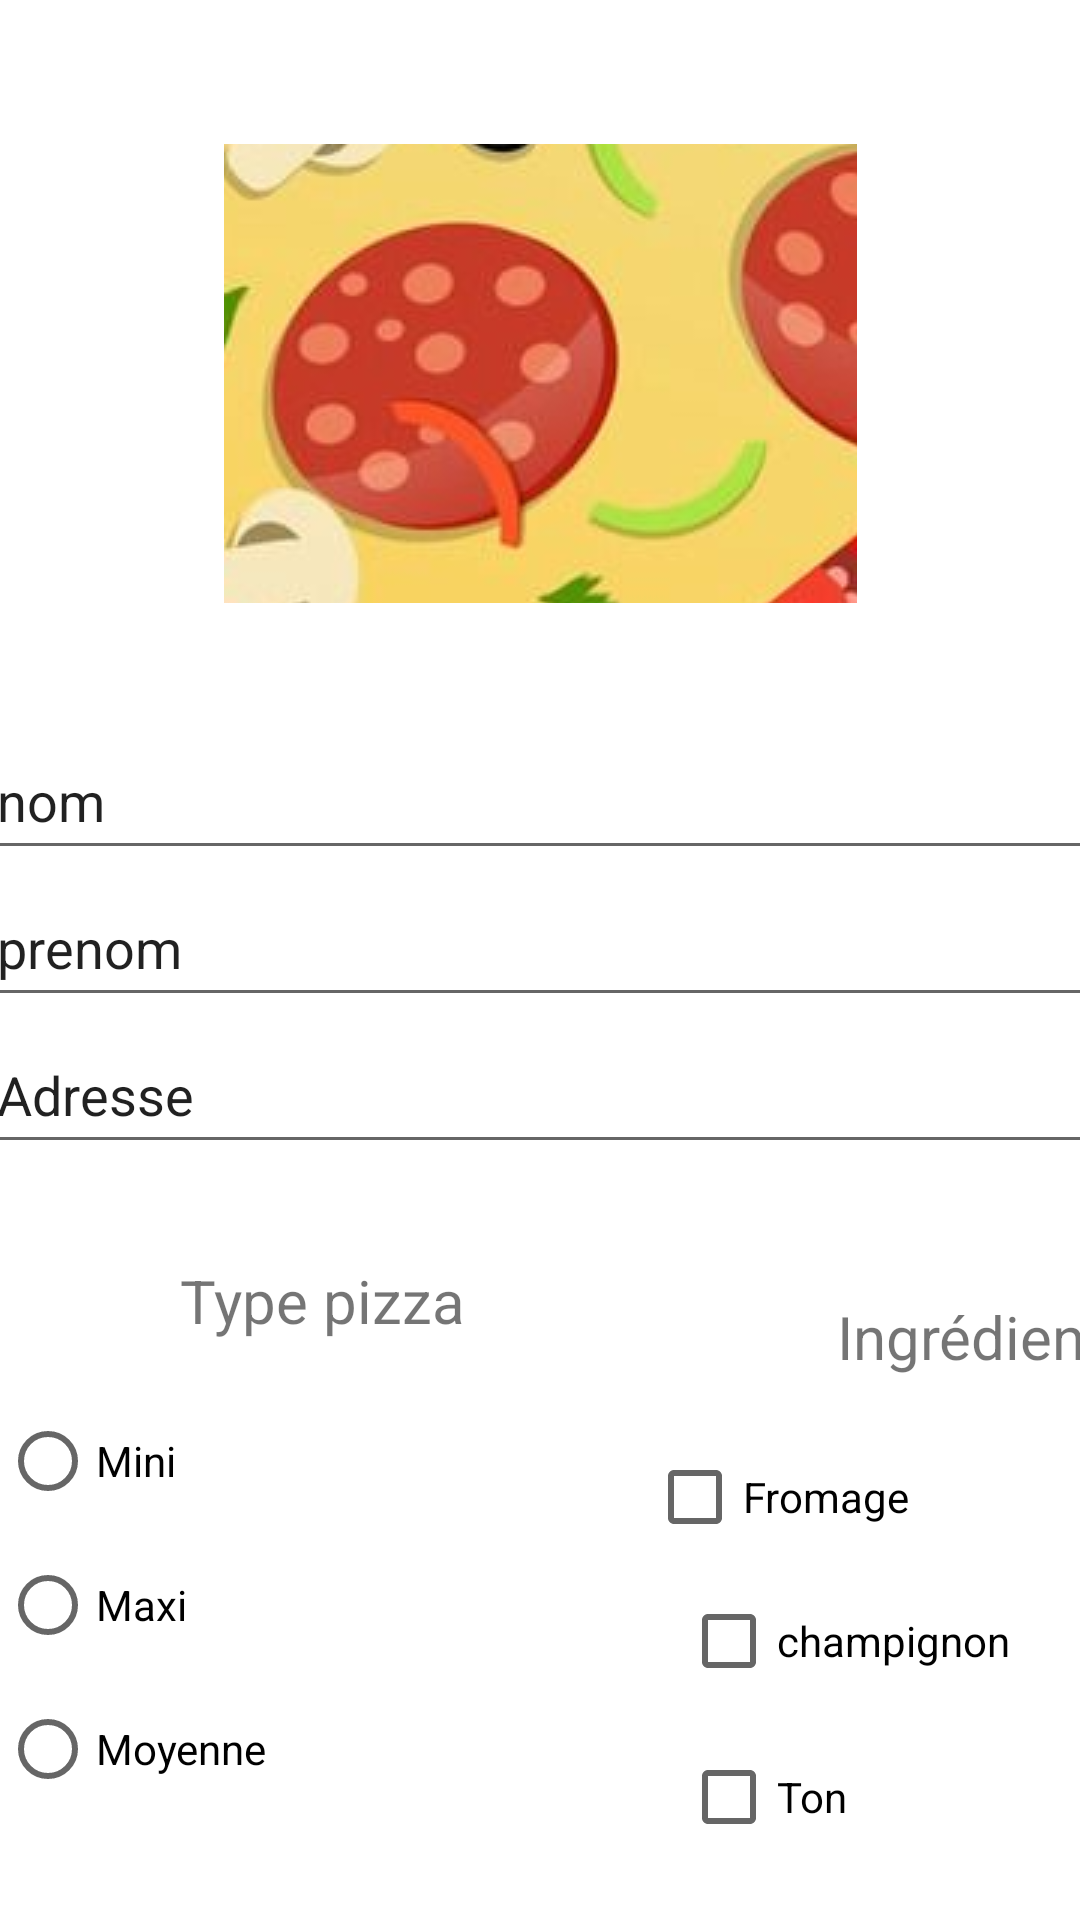

Layout XML and referenced resources for this Android screen:
<!-- AndroidManifest.xml: application theme Theme.Hello -->
<!-- res/layout/activity_main.xml -->
<?xml version="1.0" encoding="utf-8"?>
<androidx.constraintlayout.widget.ConstraintLayout xmlns:android="http://schemas.android.com/apk/res/android"
    xmlns:app="http://schemas.android.com/apk/res-auto"
    xmlns:tools="http://schemas.android.com/tools"
    android:layout_width="match_parent"
    android:layout_height="match_parent"
    android:scrollbarSize="20sp"
    tools:context=".MainActivity">


    <Button
        android:id="@+id/btncommander"
        android:layout_width="150dp"
        android:layout_height="0dp"
        android:layout_marginStart="28dp"
        android:layout_marginTop="20dp"
        android:onClick="onClick"
        android:text="contact"
        app:layout_constraintTop_toBottomOf="@+id/radioGroup1"
        tools:ignore="MissingConstraints" />

    <Button
        android:id="@+id/btncommander2"
        android:layout_width="150dp"
        android:layout_height="0dp"
        android:layout_marginTop="24dp"
        android:layout_marginEnd="21dp"
        android:onClick="onClick"
        android:text="@string/commander"
        app:layout_constraintEnd_toEndOf="parent"
        app:layout_constraintHorizontal_bias="0.919"
        app:layout_constraintStart_toEndOf="@+id/btncommander"
        app:layout_constraintTop_toBottomOf="@+id/checkBox3"
        tools:ignore="MissingConstraints,UsingOnClickInXml" />

    <EditText
        android:id="@+id/nom"
        android:layout_width="371dp"
        android:layout_height="49dp"
        android:layout_marginTop="40dp"
        android:text="nom"
        app:layout_constraintEnd_toEndOf="parent"
        app:layout_constraintStart_toStartOf="parent"
        app:layout_constraintTop_toBottomOf="@+id/imageButton2"
        tools:ignore="MissingConstraints"
        tools:text="nom" />

    <EditText
        android:id="@+id/prenom"
        android:layout_width="371dp"
        android:layout_height="49dp"
        android:text="prenom"
        app:layout_constraintEnd_toEndOf="parent"
        app:layout_constraintStart_toStartOf="parent"
        app:layout_constraintTop_toBottomOf="@+id/nom"
        tools:ignore="MissingConstraints"
        tools:text="prenom" />

    <EditText
        android:id="@+id/Adresse"
        android:layout_width="371dp"
        android:layout_height="49dp"
        android:text="Adresse"
        app:layout_constraintEnd_toEndOf="parent"
        app:layout_constraintStart_toStartOf="parent"
        app:layout_constraintTop_toBottomOf="@+id/prenom"
        tools:ignore="MissingConstraints"
        tools:text="Adresse" />

    <ImageButton
        android:id="@+id/imageButton2"
        android:layout_width="211dp"
        android:layout_height="153dp"
        android:layout_marginTop="48dp"
        android:contentDescription="@string/todo"
        app:layout_constraintEnd_toEndOf="parent"
        app:layout_constraintStart_toStartOf="parent"
        app:layout_constraintTop_toTopOf="parent"
        app:srcCompat="@drawable/pizza"
        tools:ignore="MissingConstraints,SpeakableTextPresentCheck" />

    <RadioGroup
        android:id="@+id/radioGroup1"
        android:layout_width="115dp"
        android:layout_height="164dp"
        android:layout_marginTop="16dp"
        app:layout_constraintTop_toBottomOf="@+id/textView5"
        tools:ignore="MissingConstraints"
        tools:layout_editor_absoluteX="52dp">

        <RadioButton
            android:id="@+id/Mini"
            android:layout_width="wrap_content"
            android:layout_height="wrap_content"
            android:text="@string/mini" />

        <RadioButton
            android:id="@+id/radioMaxi"
            android:layout_width="wrap_content"
            android:layout_height="wrap_content"
            android:text="@string/maxi" />

        <RadioButton
            android:id="@+id/Moyenne"
            android:layout_width="wrap_content"
            android:layout_height="wrap_content"
            android:text="@string/moyenne" />
    </RadioGroup>

    <TextView
        android:id="@+id/textView5"
        android:layout_width="wrap_content"
        android:layout_height="wrap_content"
        android:layout_marginStart="60dp"
        android:layout_marginTop="32dp"
        android:text="Type pizza"
        android:textSize="20sp"
        app:layout_constraintStart_toStartOf="parent"
        app:layout_constraintTop_toBottomOf="@+id/Adresse"
        tools:ignore="MissingConstraints"
        tools:text="Type pizza" />

    <TextView
        android:id="@+id/textView6"
        android:layout_width="wrap_content"
        android:layout_height="wrap_content"
        android:layout_marginStart="124dp"
        android:layout_marginTop="44dp"
        android:scrollbarSize="20sp"
        android:text="Ingrédients"
        android:textSize="20sp"
        app:layout_constraintEnd_toEndOf="parent"
        app:layout_constraintHorizontal_bias="0.0"
        app:layout_constraintStart_toEndOf="@+id/textView5"
        app:layout_constraintTop_toBottomOf="@+id/Adresse"
        tools:ignore="MissingConstraints"
        tools:text="Ingrédients " />

    <CheckBox
        android:id="@+id/checkBox2"
        android:layout_width="wrap_content"
        android:layout_height="wrap_content"
        android:layout_marginTop="16dp"
        android:text="@string/fromage"
        app:layout_constraintEnd_toEndOf="parent"
        app:layout_constraintHorizontal_bias="0.64"
        app:layout_constraintStart_toEndOf="@+id/radioGroup1"
        app:layout_constraintTop_toBottomOf="@+id/textView6"
        tools:ignore="MissingConstraints" />

    <CheckBox
        android:id="@+id/checkBox3"
        android:layout_width="wrap_content"
        android:layout_height="wrap_content"
        android:layout_marginStart="112dp"
        android:layout_marginTop="4dp"
        android:text="@string/ton"
        app:layout_constraintStart_toEndOf="@+id/radioGroup1"
        app:layout_constraintTop_toBottomOf="@+id/checkBox4"
        tools:ignore="MissingConstraints" />

    <CheckBox
        android:id="@+id/checkBox4"
        android:layout_width="wrap_content"
        android:layout_height="wrap_content"
        android:layout_marginStart="112dp"
        android:text="@string/champignon"
        app:layout_constraintStart_toEndOf="@+id/radioGroup1"
        app:layout_constraintTop_toBottomOf="@+id/checkBox2"
        tools:ignore="MissingConstraints" />


</androidx.constraintlayout.widget.ConstraintLayout>
<!-- resources referenced by this layout -->
<resources>
  <!-- drawable pizza: jpg bitmap (drawable, 42136 bytes) -->
  <string name="champignon">champignon</string>
  <string name="commander">commander</string>
  <string name="fromage">Fromage</string>
  <string name="maxi">Maxi</string>
  <string name="mini">Mini</string>
  <string name="moyenne">Moyenne</string>
  <string name="todo">TODO</string>
  <string name="ton">Ton</string>
  <style name="Theme.Hello" parent="Theme.MaterialComponents.DayNight.DarkActionBar">
          
          <item name="colorPrimary">#F44336</item>
          <item name="colorPrimaryVariant">@color/purple_700</item>
          <item name="colorOnPrimary">@color/white</item>
          
          <item name="colorSecondary">@color/teal_200</item>
          <item name="colorSecondaryVariant">@color/teal_700</item>
          <item name="colorOnSecondary">@color/black</item>
          
          <item name="android:statusBarColor" tools:targetApi="l">?attr/colorPrimaryVariant</item>
          
  
      </style>
  <!-- not gathered from this repository: default colours our renderer supplied (Android Studio template values) -->
  <color name="purple_700">#FF3700B3</color>
  <color name="teal_200">#FF03DAC5</color>
  <color name="teal_700">#FF018786</color>
  <color name="black">#FF000000</color>
  <color name="white">#FFFFFFFF</color>
</resources>
